Labelled photos from "datasets", an image-classification folder in SuperAI520/HandHoldingObjectClassification. The possible labels are: holding nothing, holding object.

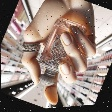
Label: holding object

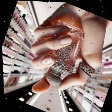
Label: holding object

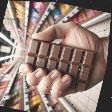
Label: holding object

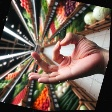
Label: holding nothing

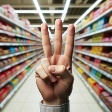
Label: holding nothing

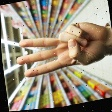
Label: holding nothing
